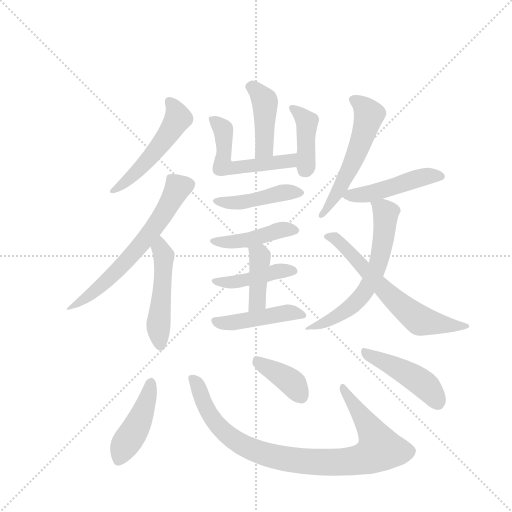
t = 0.00 s
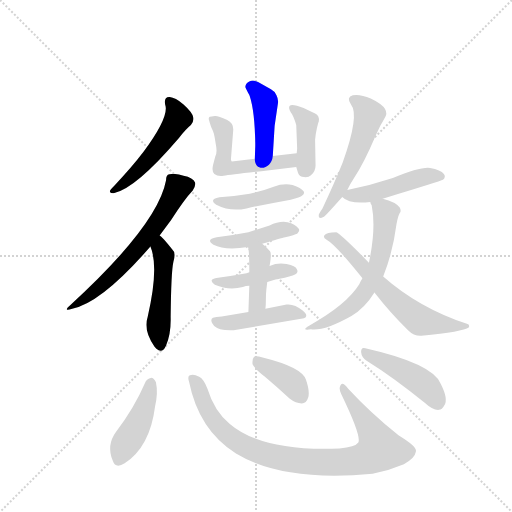
t = 2.50 s
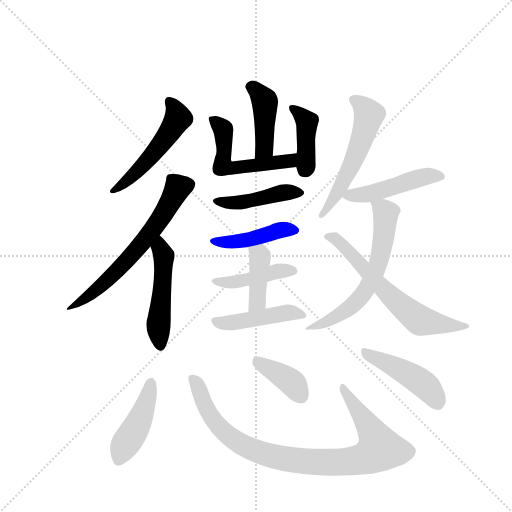
t = 5.01 s
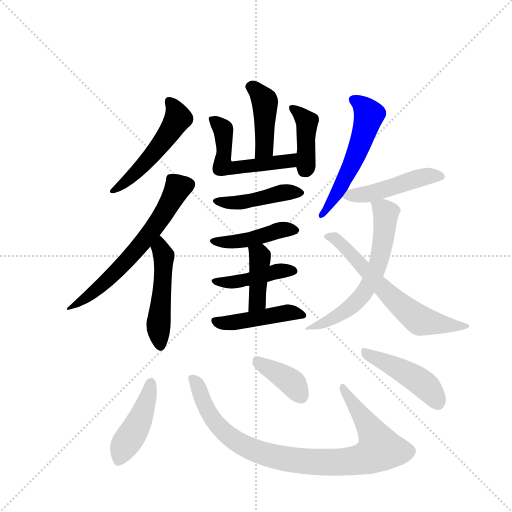
t = 7.51 s
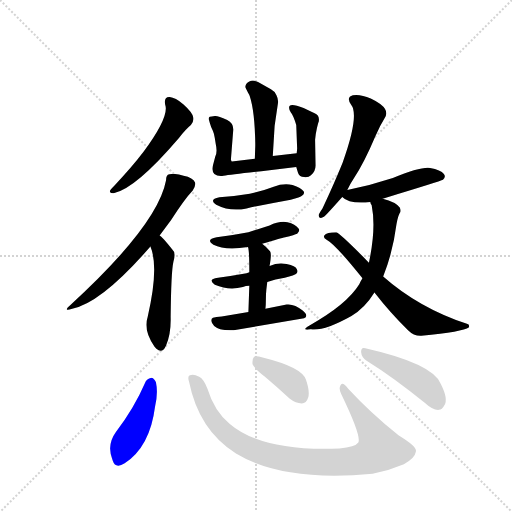
t = 10.01 s
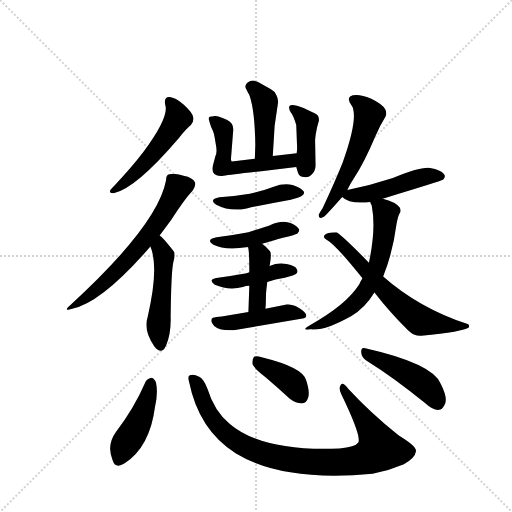
t = 12.52 s

The animated SVG that drew these frames (rendered in a browser with its animation timeline set to each time). Animation: 19 CSS @keyframes rules; one cycle of 12.52 s.

<svg version="1.1" viewBox="0 0 1024 1024" xmlns="http://www.w3.org/2000/svg">
  <g stroke="lightgray" stroke-dasharray="1,1" stroke-width="1" transform="scale(4, 4)">
    <line x1="0" y1="0" x2="256" y2="256"></line>
    <line x1="256" y1="0" x2="0" y2="256"></line>
    <line x1="128" y1="0" x2="128" y2="256"></line>
    <line x1="0" y1="128" x2="256" y2="128"></line>
  </g>
  <g transform="scale(0.92, -0.92) translate(60, -900)">
    <style type="text/css">
      
        @keyframes keyframes0 {
          from {
            stroke: blue;
            stroke-dashoffset: 505;
            stroke-width: 128;
          }
          62% {
            animation-timing-function: step-end;
            stroke: blue;
            stroke-dashoffset: 0;
            stroke-width: 128;
          }
          to {
            stroke: black;
            stroke-width: 1024;
          }
        }
        #make-me-a-hanzi-animation-0 {
          animation: keyframes0 0.6609700520833334s both;
          animation-delay: 0s;
          animation-timing-function: linear;
        }
      
        @keyframes keyframes1 {
          from {
            stroke: blue;
            stroke-dashoffset: 627;
            stroke-width: 128;
          }
          67% {
            animation-timing-function: step-end;
            stroke: blue;
            stroke-dashoffset: 0;
            stroke-width: 128;
          }
          to {
            stroke: black;
            stroke-width: 1024;
          }
        }
        #make-me-a-hanzi-animation-1 {
          animation: keyframes1 0.76025390625s both;
          animation-delay: 0.6609700520833334s;
          animation-timing-function: linear;
        }
      
        @keyframes keyframes2 {
          from {
            stroke: blue;
            stroke-dashoffset: 489;
            stroke-width: 128;
          }
          61% {
            animation-timing-function: step-end;
            stroke: blue;
            stroke-dashoffset: 0;
            stroke-width: 128;
          }
          to {
            stroke: black;
            stroke-width: 1024;
          }
        }
        #make-me-a-hanzi-animation-2 {
          animation: keyframes2 0.64794921875s both;
          animation-delay: 1.4212239583333335s;
          animation-timing-function: linear;
        }
      
        @keyframes keyframes3 {
          from {
            stroke: blue;
            stroke-dashoffset: 420;
            stroke-width: 128;
          }
          58% {
            animation-timing-function: step-end;
            stroke: blue;
            stroke-dashoffset: 0;
            stroke-width: 128;
          }
          to {
            stroke: black;
            stroke-width: 1024;
          }
        }
        #make-me-a-hanzi-animation-3 {
          animation: keyframes3 0.591796875s both;
          animation-delay: 2.0691731770833335s;
          animation-timing-function: linear;
        }
      
        @keyframes keyframes4 {
          from {
            stroke: blue;
            stroke-dashoffset: 525;
            stroke-width: 128;
          }
          63% {
            animation-timing-function: step-end;
            stroke: blue;
            stroke-dashoffset: 0;
            stroke-width: 128;
          }
          to {
            stroke: black;
            stroke-width: 1024;
          }
        }
        #make-me-a-hanzi-animation-4 {
          animation: keyframes4 0.67724609375s both;
          animation-delay: 2.6609700520833335s;
          animation-timing-function: linear;
        }
      
        @keyframes keyframes5 {
          from {
            stroke: blue;
            stroke-dashoffset: 401;
            stroke-width: 128;
          }
          57% {
            animation-timing-function: step-end;
            stroke: blue;
            stroke-dashoffset: 0;
            stroke-width: 128;
          }
          to {
            stroke: black;
            stroke-width: 1024;
          }
        }
        #make-me-a-hanzi-animation-5 {
          animation: keyframes5 0.5763346354166666s both;
          animation-delay: 3.3382161458333335s;
          animation-timing-function: linear;
        }
      
        @keyframes keyframes6 {
          from {
            stroke: blue;
            stroke-dashoffset: 437;
            stroke-width: 128;
          }
          59% {
            animation-timing-function: step-end;
            stroke: blue;
            stroke-dashoffset: 0;
            stroke-width: 128;
          }
          to {
            stroke: black;
            stroke-width: 1024;
          }
        }
        #make-me-a-hanzi-animation-6 {
          animation: keyframes6 0.6056315104166666s both;
          animation-delay: 3.91455078125s;
          animation-timing-function: linear;
        }
      
        @keyframes keyframes7 {
          from {
            stroke: blue;
            stroke-dashoffset: 431;
            stroke-width: 128;
          }
          58% {
            animation-timing-function: step-end;
            stroke: blue;
            stroke-dashoffset: 0;
            stroke-width: 128;
          }
          to {
            stroke: black;
            stroke-width: 1024;
          }
        }
        #make-me-a-hanzi-animation-7 {
          animation: keyframes7 0.6007486979166666s both;
          animation-delay: 4.520182291666667s;
          animation-timing-function: linear;
        }
      
        @keyframes keyframes8 {
          from {
            stroke: blue;
            stroke-dashoffset: 426;
            stroke-width: 128;
          }
          58% {
            animation-timing-function: step-end;
            stroke: blue;
            stroke-dashoffset: 0;
            stroke-width: 128;
          }
          to {
            stroke: black;
            stroke-width: 1024;
          }
        }
        #make-me-a-hanzi-animation-8 {
          animation: keyframes8 0.5966796875s both;
          animation-delay: 5.120930989583334s;
          animation-timing-function: linear;
        }
      
        @keyframes keyframes9 {
          from {
            stroke: blue;
            stroke-dashoffset: 402;
            stroke-width: 128;
          }
          57% {
            animation-timing-function: step-end;
            stroke: blue;
            stroke-dashoffset: 0;
            stroke-width: 128;
          }
          to {
            stroke: black;
            stroke-width: 1024;
          }
        }
        #make-me-a-hanzi-animation-9 {
          animation: keyframes9 0.5771484375s both;
          animation-delay: 5.717610677083334s;
          animation-timing-function: linear;
        }
      
        @keyframes keyframes10 {
          from {
            stroke: blue;
            stroke-dashoffset: 448;
            stroke-width: 128;
          }
          59% {
            animation-timing-function: step-end;
            stroke: blue;
            stroke-dashoffset: 0;
            stroke-width: 128;
          }
          to {
            stroke: black;
            stroke-width: 1024;
          }
        }
        #make-me-a-hanzi-animation-10 {
          animation: keyframes10 0.6145833333333334s both;
          animation-delay: 6.294759114583334s;
          animation-timing-function: linear;
        }
      
        @keyframes keyframes11 {
          from {
            stroke: blue;
            stroke-dashoffset: 546;
            stroke-width: 128;
          }
          64% {
            animation-timing-function: step-end;
            stroke: blue;
            stroke-dashoffset: 0;
            stroke-width: 128;
          }
          to {
            stroke: black;
            stroke-width: 1024;
          }
        }
        #make-me-a-hanzi-animation-11 {
          animation: keyframes11 0.6943359375s both;
          animation-delay: 6.909342447916667s;
          animation-timing-function: linear;
        }
      
        @keyframes keyframes12 {
          from {
            stroke: blue;
            stroke-dashoffset: 469;
            stroke-width: 128;
          }
          60% {
            animation-timing-function: step-end;
            stroke: blue;
            stroke-dashoffset: 0;
            stroke-width: 128;
          }
          to {
            stroke: black;
            stroke-width: 1024;
          }
        }
        #make-me-a-hanzi-animation-12 {
          animation: keyframes12 0.6316731770833334s both;
          animation-delay: 7.603678385416667s;
          animation-timing-function: linear;
        }
      
        @keyframes keyframes13 {
          from {
            stroke: blue;
            stroke-dashoffset: 606;
            stroke-width: 128;
          }
          66% {
            animation-timing-function: step-end;
            stroke: blue;
            stroke-dashoffset: 0;
            stroke-width: 128;
          }
          to {
            stroke: black;
            stroke-width: 1024;
          }
        }
        #make-me-a-hanzi-animation-13 {
          animation: keyframes13 0.7431640625s both;
          animation-delay: 8.2353515625s;
          animation-timing-function: linear;
        }
      
        @keyframes keyframes14 {
          from {
            stroke: blue;
            stroke-dashoffset: 631;
            stroke-width: 128;
          }
          67% {
            animation-timing-function: step-end;
            stroke: blue;
            stroke-dashoffset: 0;
            stroke-width: 128;
          }
          to {
            stroke: black;
            stroke-width: 1024;
          }
        }
        #make-me-a-hanzi-animation-14 {
          animation: keyframes14 0.7635091145833334s both;
          animation-delay: 8.978515625s;
          animation-timing-function: linear;
        }
      
        @keyframes keyframes15 {
          from {
            stroke: blue;
            stroke-dashoffset: 437;
            stroke-width: 128;
          }
          59% {
            animation-timing-function: step-end;
            stroke: blue;
            stroke-dashoffset: 0;
            stroke-width: 128;
          }
          to {
            stroke: black;
            stroke-width: 1024;
          }
        }
        #make-me-a-hanzi-animation-15 {
          animation: keyframes15 0.6056315104166666s both;
          animation-delay: 9.742024739583334s;
          animation-timing-function: linear;
        }
      
        @keyframes keyframes16 {
          from {
            stroke: blue;
            stroke-dashoffset: 906;
            stroke-width: 128;
          }
          75% {
            animation-timing-function: step-end;
            stroke: blue;
            stroke-dashoffset: 0;
            stroke-width: 128;
          }
          to {
            stroke: black;
            stroke-width: 1024;
          }
        }
        #make-me-a-hanzi-animation-16 {
          animation: keyframes16 0.9873046875s both;
          animation-delay: 10.34765625s;
          animation-timing-function: linear;
        }
      
        @keyframes keyframes17 {
          from {
            stroke: blue;
            stroke-dashoffset: 385;
            stroke-width: 128;
          }
          56% {
            animation-timing-function: step-end;
            stroke: blue;
            stroke-dashoffset: 0;
            stroke-width: 128;
          }
          to {
            stroke: black;
            stroke-width: 1024;
          }
        }
        #make-me-a-hanzi-animation-17 {
          animation: keyframes17 0.5633138020833334s both;
          animation-delay: 11.3349609375s;
          animation-timing-function: linear;
        }
      
        @keyframes keyframes18 {
          from {
            stroke: blue;
            stroke-dashoffset: 450;
            stroke-width: 128;
          }
          59% {
            animation-timing-function: step-end;
            stroke: blue;
            stroke-dashoffset: 0;
            stroke-width: 128;
          }
          to {
            stroke: black;
            stroke-width: 1024;
          }
        }
        #make-me-a-hanzi-animation-18 {
          animation: keyframes18 0.6162109375s both;
          animation-delay: 11.898274739583334s;
          animation-timing-function: linear;
        }
      
    </style>
    
      <path d="M 299 673 Q 309 647 252 570 Q 227 537 190 498 Q 183 491 180 487 Q 176 480 187 480 Q 234 489 329 600 Q 344 619 355 628 Q 362 636 360 645 Q 359 655 339 673 Q 321 688 309 689 Q 296 690 299 673 Z" fill="lightgray"></path>
    
      <path d="M 287 388 L 312 422 Q 341 467 359 486 Q 366 496 364 503 Q 360 514 339 518 Q 318 524 308 521 Q 301 520 301 508 Q 283 411 92 236 Q 76 222 97 229 Q 160 241 267 364 L 287 388 Z" fill="lightgray"></path>
    
      <path d="M 267 364 Q 286 319 261 211 Q 251 182 276 146 L 280 142 Q 293 130 301 149 Q 312 175 311 211 Q 312 310 317 331 Q 323 351 315 357 Q 292 386 287 388 C 264 407 257 392 267 364 Z" fill="lightgray"></path>
    
      <path d="M 533 561 L 537 626 L 544 674 Q 546 683 541 693 Q 537 702 529 706 L 501 722 Q 490 727 482 723 Q 474 719 473 711 L 479 699 Q 482 694 483 691 Q 494 658 495 585 L 494 555 C 493 525 531 531 533 561 Z" fill="lightgray"></path>
    
      <path d="M 585 567 L 533 561 L 494 555 L 444 549 Q 443 549 442 553 L 447 617 Q 448 632 434 639 Q 413 649 407 648 Q 399 647 396 646 Q 393 644 394 640 Q 396 632 399 624 Q 403 616 405 609 Q 407 601 409 587 Q 413 569 408 560 L 403 541 Q 400 527 406 522 Q 413 516 426 518 Q 443 521 526 530 L 584 537 C 614 541 615 570 585 567 Z" fill="lightgray"></path>
    
      <path d="M 588 524 Q 591 516 601 515 Q 611 514 616 519 Q 626 527 626 540 L 625 596 Q 626 609 629 622 Q 632 634 633 636 Q 635 649 625 653 L 600 665 Q 575 675 570 670 Q 566 666 572 656 Q 578 649 584 628 L 586 577 L 585 567 L 584 537 L 588 524 Z" fill="lightgray"></path>
    
      <path d="M 417 471 Q 393 466 410 455 Q 441 439 476 447 Q 522 457 572 466 Q 593 471 597 475 Q 603 480 600 484 Q 595 492 576 498 Q 555 502 535 494 Q 512 485 483 479 Q 453 474 417 471 Z" fill="lightgray"></path>
    
      <path d="M 510 370 Q 551 382 560 384 Q 581 390 586 392 Q 593 398 589 403 Q 582 413 565 417 Q 547 420 526 410 L 480 395 Q 449 389 411 384 Q 386 379 404 368 Q 429 355 479 363 L 510 370 Z" fill="lightgray"></path>
    
      <path d="M 521 287 Q 538 293 559 296 Q 581 302 584 305 Q 589 309 585 315 Q 583 322 563 326 Q 545 330 526 322 L 482 308 L 476 306 Q 448 301 414 296 Q 390 293 407 281 Q 437 268 468 276 Q 474 279 482 279 L 521 287 Z" fill="lightgray"></path>
    
      <path d="M 517 229 Q 518 236 518 249 Q 518 261 519 270 L 521 287 L 526 322 Q 531 349 527 354 Q 519 363 510 370 C 487 389 472 392 479 363 Q 482 358 482 308 L 482 279 L 480 222 C 479 192 514 199 517 229 Z" fill="lightgray"></path>
    
      <path d="M 448 182 L 601 208 Q 612 213 598 225 Q 580 240 563 238 L 517 229 L 480 222 L 422 212 Q 409 211 403 209 Q 397 206 401 198 Q 405 190 412 187 Q 419 184 425 183 Q 432 182 448 182 Z" fill="lightgray"></path>
    
      <path d="M 695 487 Q 701 500 709 512 Q 732 547 756 604 Q 766 627 776 643 Q 783 653 777 663 Q 771 674 746 686 Q 723 696 707 693 Q 692 689 703 673 Q 722 650 685 547 Q 666 500 641 447 Q 634 437 633 433 Q 632 422 643 428 Q 646 429 684 472 L 695 487 Z" fill="lightgray"></path>
    
      <path d="M 772 468 Q 898 506 903 509 Q 910 516 905 522 Q 898 531 875 535 Q 854 538 794 513 Q 746 497 695 487 C 671 482 671 482 684 472 Q 699 456 745 461 L 772 468 Z" fill="lightgray"></path>
    
      <path d="M 773 299 Q 794 351 802 413 Q 805 430 809 437 Q 813 441 809 449 Q 800 461 772 468 C 743 476 739 477 745 461 Q 745 458 748 454 Q 758 404 742 329 L 728 295 Q 724 289 721 282 Q 694 238 612 192 Q 593 181 616 184 Q 645 180 704 213 Q 733 230 754 264 L 773 299 Z" fill="lightgray"></path>
    
      <path d="M 754 264 Q 789 219 827 182 Q 840 169 856 170 Q 947 179 959 188 Q 962 194 955 196 Q 850 231 773 299 L 742 329 Q 679 393 671 395 Q 650 395 645 388 Q 642 383 650 379 Q 668 370 728 295 L 754 264 Z" fill="lightgray"></path>
    
      <path d="M 257 71 Q 231 11 192 -39 Q 171 -68 185 -101 Q 191 -120 211 -107 Q 266 -71 277 16 Q 284 46 279 69 Q 275 78 270 79 Q 261 78 257 71 Z" fill="lightgray"></path>
    
      <path d="M 351 70 Q 372 -35 453 -86 Q 555 -148 750 -130 Q 785 -123 818 -109 Q 842 -96 844 -82 Q 848 -72 807 -47 Q 745 3 697 55 Q 684 72 680 62 Q 676 55 682 43 Q 726 -48 719 -62 Q 712 -72 678 -75 Q 510 -82 439 -21 Q 406 6 391 55 Q 383 76 373 81 Q 360 88 353 84 Q 347 83 351 70 Z" fill="lightgray"></path>
    
      <path d="M 516 81 Q 541 60 570 33 Q 583 23 596 23 Q 606 23 610 36 Q 614 49 605 75 Q 596 102 511 123 Q 495 127 492 124 Q 488 120 489 108 Q 493 99 516 81 Z" fill="lightgray"></path>
    
      <path d="M 737 116 Q 795 80 864 24 Q 881 8 894 9 Q 901 9 906 19 Q 915 33 898 66 Q 880 110 734 143 Q 725 146 725 135 Q 726 123 737 116 Z" fill="lightgray"></path>
    
    
      <clipPath id="make-me-a-hanzi-clip-0">
        <path d="M 299 673 Q 309 647 252 570 Q 227 537 190 498 Q 183 491 180 487 Q 176 480 187 480 Q 234 489 329 600 Q 344 619 355 628 Q 362 636 360 645 Q 359 655 339 673 Q 321 688 309 689 Q 296 690 299 673 Z"></path>
      </clipPath>
      <path clip-path="url(#make-me-a-hanzi-clip-0)" d="M 308 679 L 327 643 L 305 605 L 222 512 L 189 489" fill="none" id="make-me-a-hanzi-animation-0" stroke-dasharray="377 754" stroke-linecap="round"></path>
    
      <clipPath id="make-me-a-hanzi-clip-1">
        <path d="M 287 388 L 312 422 Q 341 467 359 486 Q 366 496 364 503 Q 360 514 339 518 Q 318 524 308 521 Q 301 520 301 508 Q 283 411 92 236 Q 76 222 97 229 Q 160 241 267 364 L 287 388 Z"></path>
      </clipPath>
      <path clip-path="url(#make-me-a-hanzi-clip-1)" d="M 351 500 L 327 492 L 291 428 L 232 351 L 168 285 L 100 236" fill="none" id="make-me-a-hanzi-animation-1" stroke-dasharray="499 998" stroke-linecap="round"></path>
    
      <clipPath id="make-me-a-hanzi-clip-2">
        <path d="M 267 364 Q 286 319 261 211 Q 251 182 276 146 L 280 142 Q 293 130 301 149 Q 312 175 311 211 Q 312 310 317 331 Q 323 351 315 357 Q 292 386 287 388 C 264 407 257 392 267 364 Z"></path>
      </clipPath>
      <path clip-path="url(#make-me-a-hanzi-clip-2)" d="M 285 380 L 296 340 L 284 193 L 289 149" fill="none" id="make-me-a-hanzi-animation-2" stroke-dasharray="361 722" stroke-linecap="round"></path>
    
      <clipPath id="make-me-a-hanzi-clip-3">
        <path d="M 533 561 L 537 626 L 544 674 Q 546 683 541 693 Q 537 702 529 706 L 501 722 Q 490 727 482 723 Q 474 719 473 711 L 479 699 Q 482 694 483 691 Q 494 658 495 585 L 494 555 C 493 525 531 531 533 561 Z"></path>
      </clipPath>
      <path clip-path="url(#make-me-a-hanzi-clip-3)" d="M 487 710 L 516 679 L 515 582 L 500 562" fill="none" id="make-me-a-hanzi-animation-3" stroke-dasharray="292 584" stroke-linecap="round"></path>
    
      <clipPath id="make-me-a-hanzi-clip-4">
        <path d="M 585 567 L 533 561 L 494 555 L 444 549 Q 443 549 442 553 L 447 617 Q 448 632 434 639 Q 413 649 407 648 Q 399 647 396 646 Q 393 644 394 640 Q 396 632 399 624 Q 403 616 405 609 Q 407 601 409 587 Q 413 569 408 560 L 403 541 Q 400 527 406 522 Q 413 516 426 518 Q 443 521 526 530 L 584 537 C 614 541 615 570 585 567 Z"></path>
      </clipPath>
      <path clip-path="url(#make-me-a-hanzi-clip-4)" d="M 403 640 L 424 620 L 424 542 L 434 535 L 561 548 L 579 560" fill="none" id="make-me-a-hanzi-animation-4" stroke-dasharray="397 794" stroke-linecap="round"></path>
    
      <clipPath id="make-me-a-hanzi-clip-5">
        <path d="M 588 524 Q 591 516 601 515 Q 611 514 616 519 Q 626 527 626 540 L 625 596 Q 626 609 629 622 Q 632 634 633 636 Q 635 649 625 653 L 600 665 Q 575 675 570 670 Q 566 666 572 656 Q 578 649 584 628 L 586 577 L 585 567 L 584 537 L 588 524 Z"></path>
      </clipPath>
      <path clip-path="url(#make-me-a-hanzi-clip-5)" d="M 576 664 L 608 635 L 604 533" fill="none" id="make-me-a-hanzi-animation-5" stroke-dasharray="273 546" stroke-linecap="round"></path>
    
      <clipPath id="make-me-a-hanzi-clip-6">
        <path d="M 417 471 Q 393 466 410 455 Q 441 439 476 447 Q 522 457 572 466 Q 593 471 597 475 Q 603 480 600 484 Q 595 492 576 498 Q 555 502 535 494 Q 512 485 483 479 Q 453 474 417 471 Z"></path>
      </clipPath>
      <path clip-path="url(#make-me-a-hanzi-clip-6)" d="M 412 464 L 467 461 L 557 482 L 591 482" fill="none" id="make-me-a-hanzi-animation-6" stroke-dasharray="309 618" stroke-linecap="round"></path>
    
      <clipPath id="make-me-a-hanzi-clip-7">
        <path d="M 510 370 Q 551 382 560 384 Q 581 390 586 392 Q 593 398 589 403 Q 582 413 565 417 Q 547 420 526 410 L 480 395 Q 449 389 411 384 Q 386 379 404 368 Q 429 355 479 363 L 510 370 Z"></path>
      </clipPath>
      <path clip-path="url(#make-me-a-hanzi-clip-7)" d="M 578 400 L 549 400 L 468 376 L 406 377" fill="none" id="make-me-a-hanzi-animation-7" stroke-dasharray="303 606" stroke-linecap="round"></path>
    
      <clipPath id="make-me-a-hanzi-clip-8">
        <path d="M 521 287 Q 538 293 559 296 Q 581 302 584 305 Q 589 309 585 315 Q 583 322 563 326 Q 545 330 526 322 L 482 308 L 476 306 Q 448 301 414 296 Q 390 293 407 281 Q 437 268 468 276 Q 474 279 482 279 L 521 287 Z"></path>
      </clipPath>
      <path clip-path="url(#make-me-a-hanzi-clip-8)" d="M 409 289 L 445 286 L 546 311 L 576 311" fill="none" id="make-me-a-hanzi-animation-8" stroke-dasharray="298 596" stroke-linecap="round"></path>
    
      <clipPath id="make-me-a-hanzi-clip-9">
        <path d="M 517 229 Q 518 236 518 249 Q 518 261 519 270 L 521 287 L 526 322 Q 531 349 527 354 Q 519 363 510 370 C 487 389 472 392 479 363 Q 482 358 482 308 L 482 279 L 480 222 C 479 192 514 199 517 229 Z"></path>
      </clipPath>
      <path clip-path="url(#make-me-a-hanzi-clip-9)" d="M 487 362 L 505 343 L 505 333 L 499 245 L 485 229" fill="none" id="make-me-a-hanzi-animation-9" stroke-dasharray="274 548" stroke-linecap="round"></path>
    
      <clipPath id="make-me-a-hanzi-clip-10">
        <path d="M 448 182 L 601 208 Q 612 213 598 225 Q 580 240 563 238 L 517 229 L 480 222 L 422 212 Q 409 211 403 209 Q 397 206 401 198 Q 405 190 412 187 Q 419 184 425 183 Q 432 182 448 182 Z"></path>
      </clipPath>
      <path clip-path="url(#make-me-a-hanzi-clip-10)" d="M 409 202 L 422 197 L 453 199 L 568 221 L 597 216" fill="none" id="make-me-a-hanzi-animation-10" stroke-dasharray="320 640" stroke-linecap="round"></path>
    
      <clipPath id="make-me-a-hanzi-clip-11">
        <path d="M 695 487 Q 701 500 709 512 Q 732 547 756 604 Q 766 627 776 643 Q 783 653 777 663 Q 771 674 746 686 Q 723 696 707 693 Q 692 689 703 673 Q 722 650 685 547 Q 666 500 641 447 Q 634 437 633 433 Q 632 422 643 428 Q 646 429 684 472 L 695 487 Z"></path>
      </clipPath>
      <path clip-path="url(#make-me-a-hanzi-clip-11)" d="M 709 682 L 722 676 L 742 651 L 735 622 L 714 562 L 668 469 L 639 433" fill="none" id="make-me-a-hanzi-animation-11" stroke-dasharray="418 836" stroke-linecap="round"></path>
    
      <clipPath id="make-me-a-hanzi-clip-12">
        <path d="M 772 468 Q 898 506 903 509 Q 910 516 905 522 Q 898 531 875 535 Q 854 538 794 513 Q 746 497 695 487 C 671 482 671 482 684 472 Q 699 456 745 461 L 772 468 Z"></path>
      </clipPath>
      <path clip-path="url(#make-me-a-hanzi-clip-12)" d="M 691 472 L 761 483 L 855 514 L 898 516" fill="none" id="make-me-a-hanzi-animation-12" stroke-dasharray="341 682" stroke-linecap="round"></path>
    
      <clipPath id="make-me-a-hanzi-clip-13">
        <path d="M 773 299 Q 794 351 802 413 Q 805 430 809 437 Q 813 441 809 449 Q 800 461 772 468 C 743 476 739 477 745 461 Q 745 458 748 454 Q 758 404 742 329 L 728 295 Q 724 289 721 282 Q 694 238 612 192 Q 593 181 616 184 Q 645 180 704 213 Q 733 230 754 264 L 773 299 Z"></path>
      </clipPath>
      <path clip-path="url(#make-me-a-hanzi-clip-13)" d="M 752 460 L 778 436 L 774 380 L 753 302 L 709 238 L 656 203 L 621 192" fill="none" id="make-me-a-hanzi-animation-13" stroke-dasharray="478 956" stroke-linecap="round"></path>
    
      <clipPath id="make-me-a-hanzi-clip-14">
        <path d="M 754 264 Q 789 219 827 182 Q 840 169 856 170 Q 947 179 959 188 Q 962 194 955 196 Q 850 231 773 299 L 742 329 Q 679 393 671 395 Q 650 395 645 388 Q 642 383 650 379 Q 668 370 728 295 L 754 264 Z"></path>
      </clipPath>
      <path clip-path="url(#make-me-a-hanzi-clip-14)" d="M 652 386 L 675 376 L 799 247 L 854 203 L 954 191" fill="none" id="make-me-a-hanzi-animation-14" stroke-dasharray="503 1006" stroke-linecap="round"></path>
    
      <clipPath id="make-me-a-hanzi-clip-15">
        <path d="M 257 71 Q 231 11 192 -39 Q 171 -68 185 -101 Q 191 -120 211 -107 Q 266 -71 277 16 Q 284 46 279 69 Q 275 78 270 79 Q 261 78 257 71 Z"></path>
      </clipPath>
      <path clip-path="url(#make-me-a-hanzi-clip-15)" d="M 268 68 L 246 -7 L 199 -98" fill="none" id="make-me-a-hanzi-animation-15" stroke-dasharray="309 618" stroke-linecap="round"></path>
    
      <clipPath id="make-me-a-hanzi-clip-16">
        <path d="M 351 70 Q 372 -35 453 -86 Q 555 -148 750 -130 Q 785 -123 818 -109 Q 842 -96 844 -82 Q 848 -72 807 -47 Q 745 3 697 55 Q 684 72 680 62 Q 676 55 682 43 Q 726 -48 719 -62 Q 712 -72 678 -75 Q 510 -82 439 -21 Q 406 6 391 55 Q 383 76 373 81 Q 360 88 353 84 Q 347 83 351 70 Z"></path>
      </clipPath>
      <path clip-path="url(#make-me-a-hanzi-clip-16)" d="M 359 76 L 373 57 L 378 34 L 399 -5 L 447 -55 L 527 -91 L 613 -104 L 718 -101 L 748 -90 L 766 -76 L 737 -20 L 695 34 L 687 56" fill="none" id="make-me-a-hanzi-animation-16" stroke-dasharray="778 1556" stroke-linecap="round"></path>
    
      <clipPath id="make-me-a-hanzi-clip-17">
        <path d="M 516 81 Q 541 60 570 33 Q 583 23 596 23 Q 606 23 610 36 Q 614 49 605 75 Q 596 102 511 123 Q 495 127 492 124 Q 488 120 489 108 Q 493 99 516 81 Z"></path>
      </clipPath>
      <path clip-path="url(#make-me-a-hanzi-clip-17)" d="M 496 118 L 572 70 L 595 38" fill="none" id="make-me-a-hanzi-animation-17" stroke-dasharray="257 514" stroke-linecap="round"></path>
    
      <clipPath id="make-me-a-hanzi-clip-18">
        <path d="M 737 116 Q 795 80 864 24 Q 881 8 894 9 Q 901 9 906 19 Q 915 33 898 66 Q 880 110 734 143 Q 725 146 725 135 Q 726 123 737 116 Z"></path>
      </clipPath>
      <path clip-path="url(#make-me-a-hanzi-clip-18)" d="M 735 132 L 842 79 L 871 56 L 891 24" fill="none" id="make-me-a-hanzi-animation-18" stroke-dasharray="322 644" stroke-linecap="round"></path>
    
  </g>
</svg>
